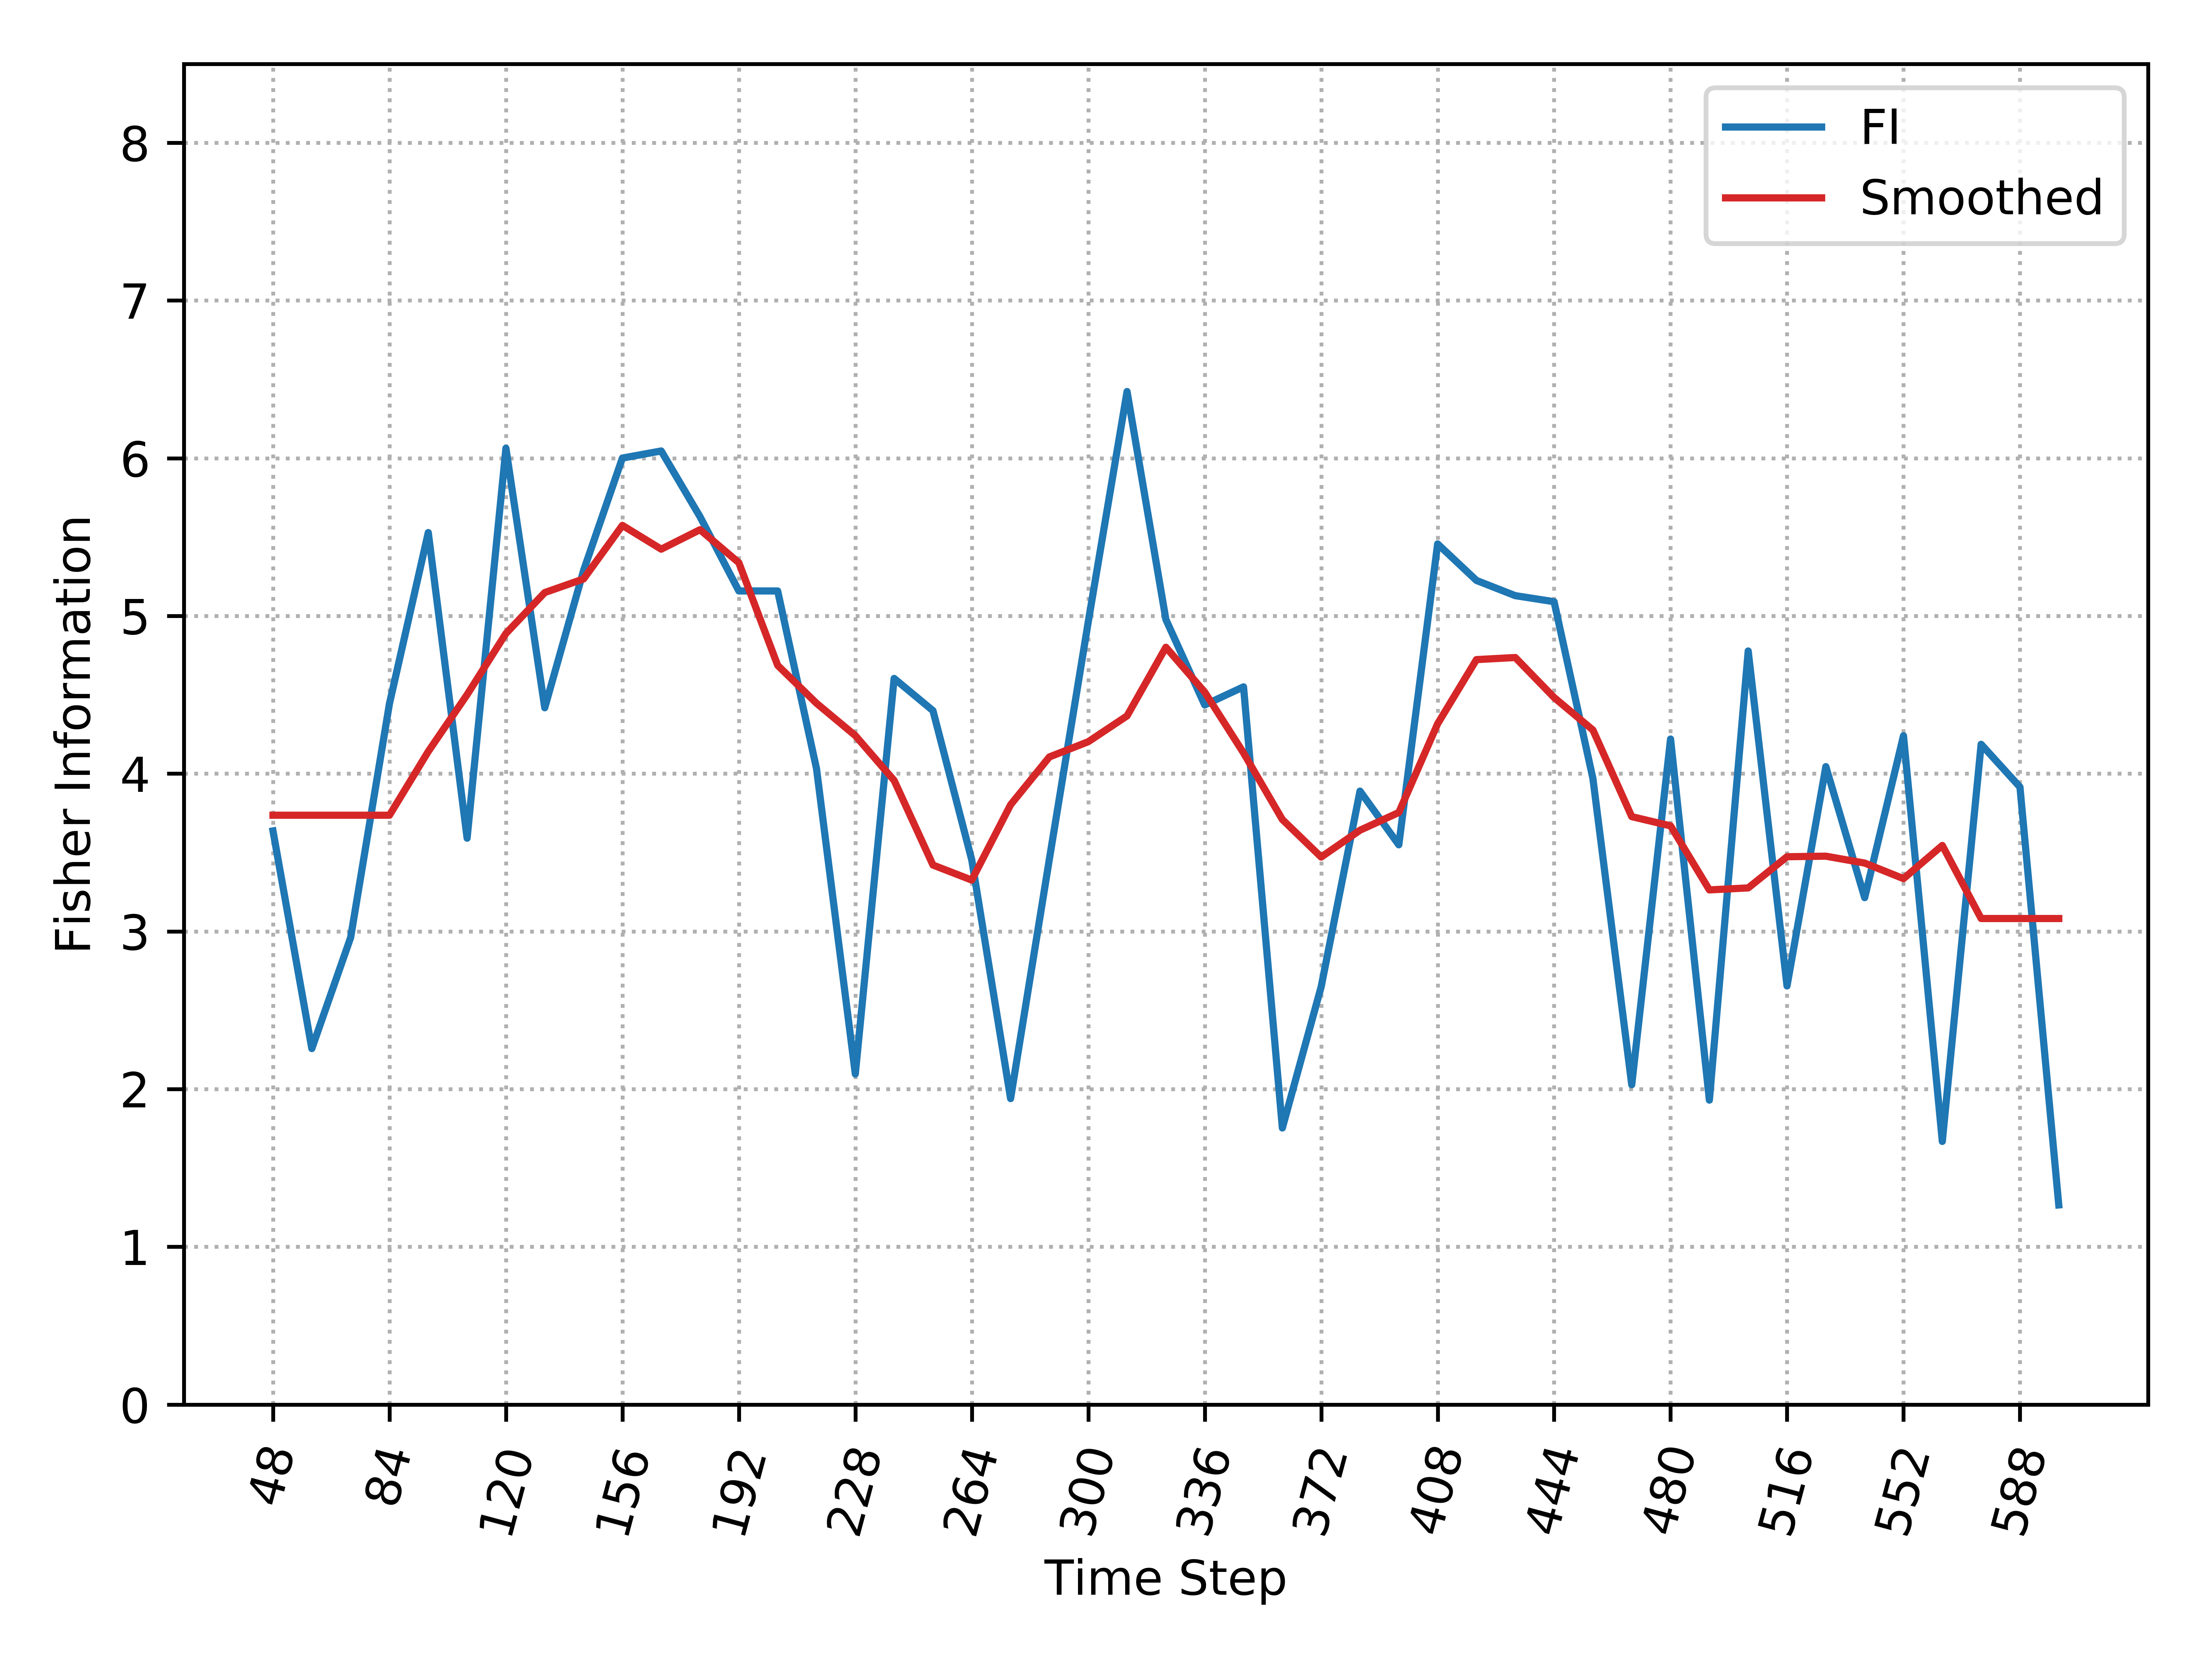

Values plotted in this chart, from the file beside it:
, Time_Step, FI, Smooth_FI
0, 48, 3.637, 3.737
1, 60, 2.257, 3.737
2, 72, 2.961, 3.737
3, 84, 4.444, 3.737
4, 96, 5.529, 4.141
5, 108, 3.591, 4.501
6, 120, 6.064, 4.889
7, 132, 4.418, 5.148
8, 144, 5.288, 5.235
9, 156, 6.001, 5.574
10, 168, 6.046, 5.423
11, 180, 5.629, 5.547
12, 192, 5.159, 5.338
13, 204, 5.159, 4.687
14, 216, 4.033, 4.446
15, 228, 2.096, 4.241
16, 240, 4.604, 3.957
17, 252, 4.4, 3.421
18, 264, 3.453, 3.325
19, 276, 1.94, 3.803
20, 288, 3.46, 4.106
21, 300, 4.962, 4.203
22, 312, 6.423, 4.366
23, 324, 4.978, 4.802
24, 336, 4.436, 4.517
25, 348, 4.551, 4.132
26, 360, 1.754, 3.709
27, 372, 2.649, 3.471
28, 384, 3.889, 3.641
29, 396, 3.549, 3.754
30, 408, 5.457, 4.316
31, 420, 5.225, 4.723
32, 432, 5.129, 4.737
33, 444, 5.09, 4.483
34, 456, 3.969, 4.277
35, 468, 2.028, 3.728
36, 480, 4.22, 3.669
37, 492, 1.93, 3.263
38, 504, 4.778, 3.276
39, 516, 2.654, 3.473
40, 528, 4.045, 3.477
41, 540, 3.214, 3.433
42, 552, 4.241, 3.335
43, 564, 1.668, 3.545
44, 576, 4.186, 3.082
45, 588, 3.915, 3.082
46, 600, 1.266, 3.082
